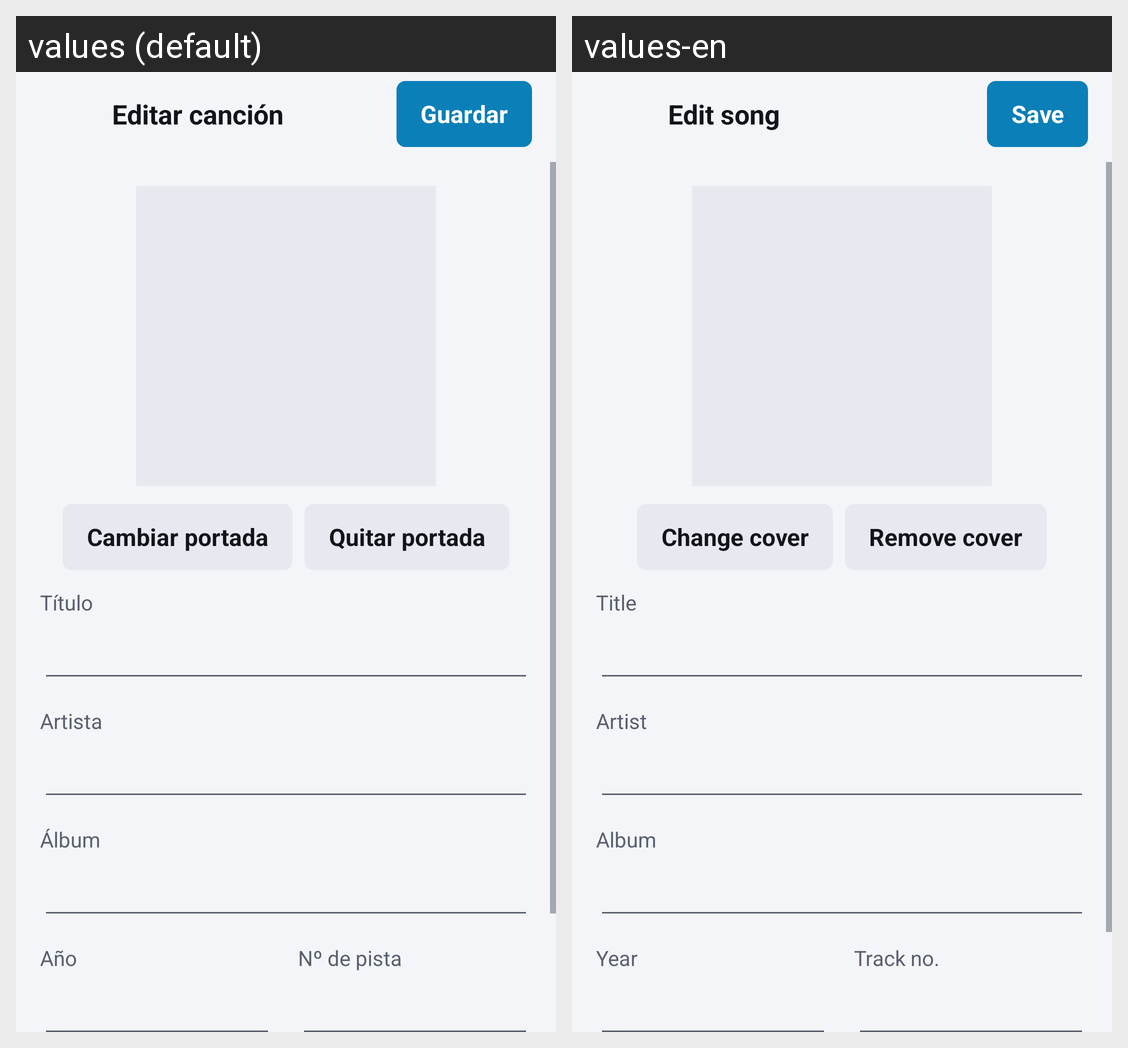

Here is an Android app screen in its default locale and in the app's own translations. Write out the translated-string differences for the strings that appear on this screen.
Android screen res/layout/fragment_tag_editor.xml rendered under 2 locales, left to right: values (default), values-en. Device: Nexus 5 (rendered at 1080×1920; each locale shown at half size, 540×960, under a caption strip naming it); theme Theme.RadilloPlayerWave.
Strings drawn on this screen, with the default value and each locale's value (text and hints the layout hard-codes, and strings that could not be matched under every locale, appear in the picture but are not listed):

tag_editor_title
  values: Editar canción
  values-en: Edit song

action_save
  values: Guardar
  values-en: Save

tag_change_cover
  values: Cambiar portada
  values-en: Change cover

tag_remove_cover
  values: Quitar portada
  values-en: Remove cover

tag_field_title
  values: Título
  values-en: Title

tag_field_artist
  values: Artista
  values-en: Artist

tag_field_album
  values: Álbum
  values-en: Album

tag_field_year
  values: Año
  values-en: Year

tag_field_track
  values: Nº de pista
  values-en: Track no.
